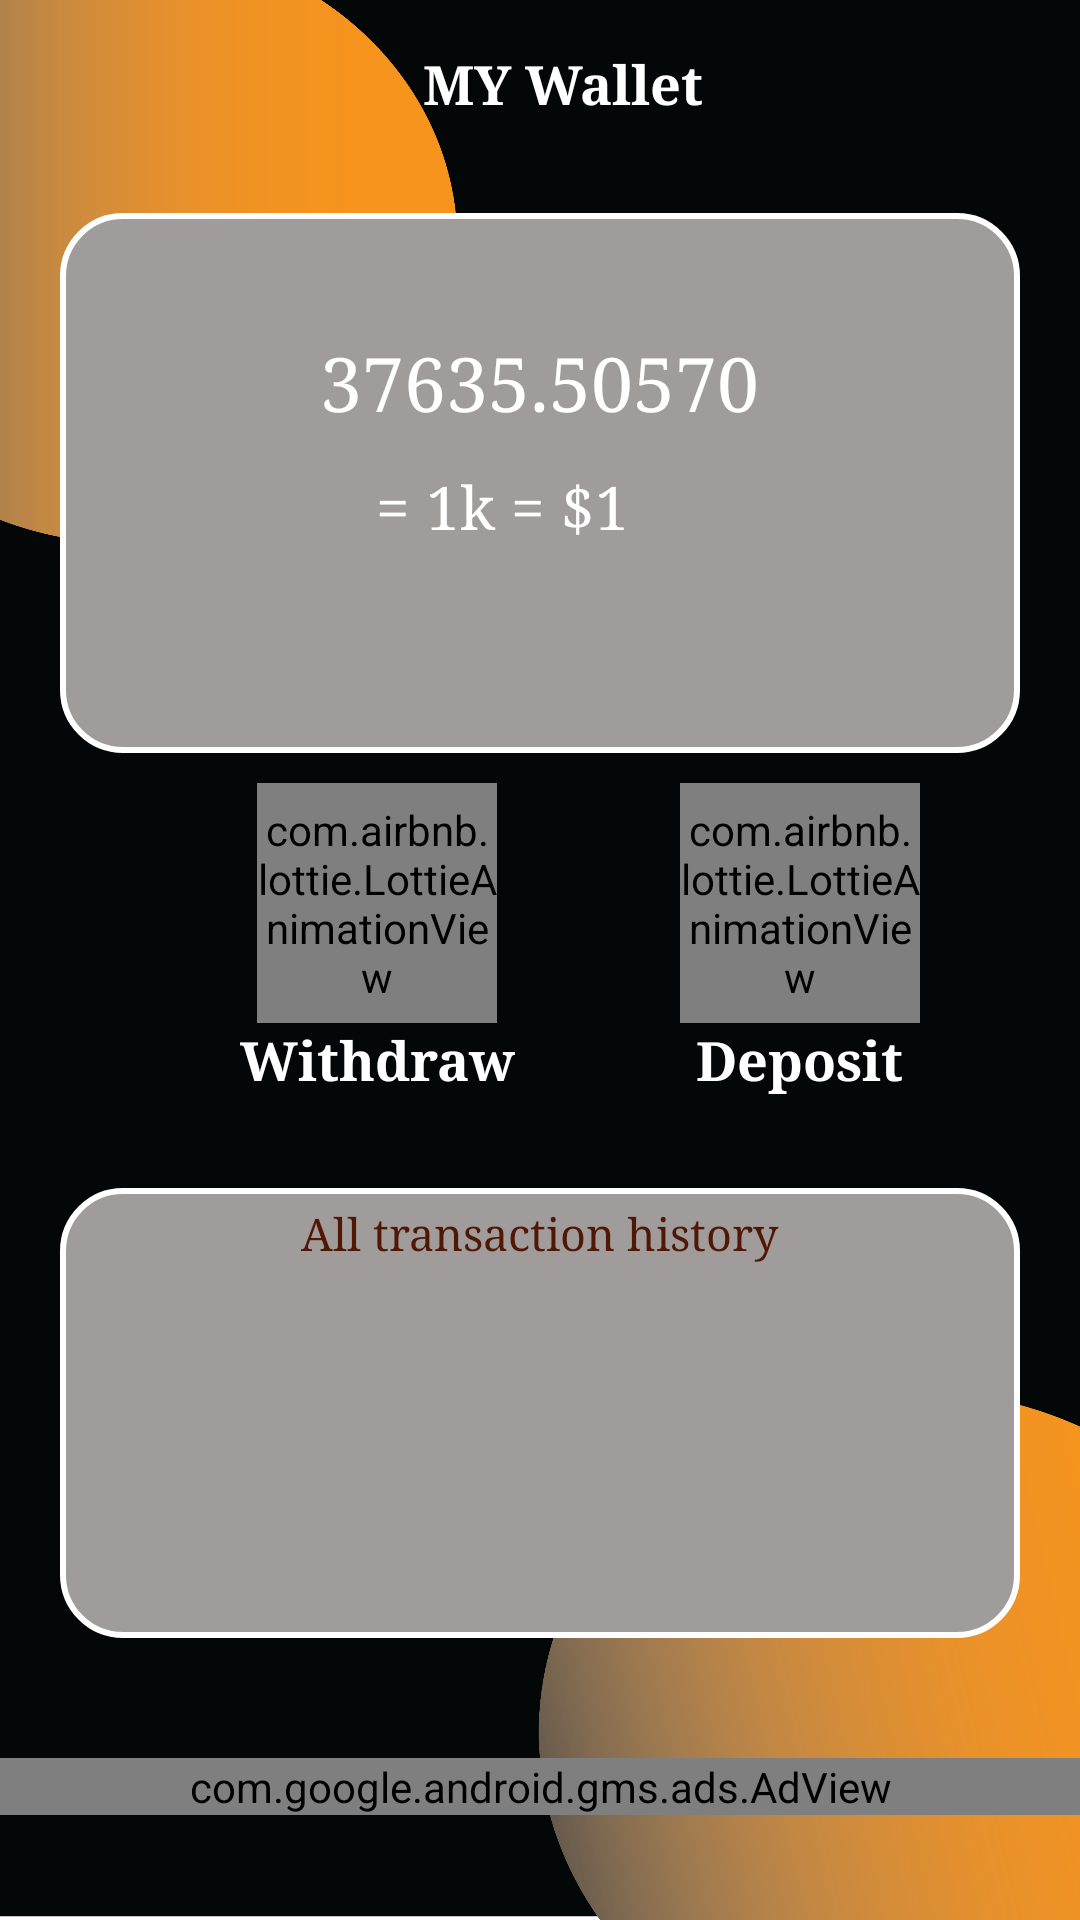

The Android layout XML behind this screen, and the referenced resources:
<!-- AndroidManifest.xml: application theme Theme.UycNetwork -->
<!-- res/layout/fragment_wallet.xml -->
<?xml version="1.0" encoding="utf-8"?>
<LinearLayout xmlns:android="http://schemas.android.com/apk/res/android"
    xmlns:app="http://schemas.android.com/apk/res-auto"
    xmlns:tools="http://schemas.android.com/tools"
    android:layout_width="match_parent"
    android:layout_height="match_parent"
    android:orientation="vertical"
    android:background="@drawable/uycbgs">


    <androidx.appcompat.widget.Toolbar
        android:layout_width="match_parent"
        android:layout_height="wrap_content">
        <LinearLayout
            android:layout_width="match_parent"
            android:layout_height="match_parent"
            android:orientation="vertical">
            <TextView
                android:layout_width="wrap_content"
                android:layout_height="wrap_content"
                android:text="MY Wallet"
                android:textStyle="bold"
                android:textSize="18sp"
                android:textColor="@color/white"
                android:fontFamily="serif"
                android:layout_gravity="center_horizontal"
                />
        </LinearLayout>
    </androidx.appcompat.widget.Toolbar>

    <LinearLayout
        android:layout_width="match_parent"
        android:layout_height="180dp"
        android:layout_marginStart="20sp"
        android:layout_marginEnd="20sp"
        android:layout_marginTop="15dp"
        android:layout_marginBottom="10dp"
        app:cardCornerRadius="25dp"
        android:background="@drawable/back_et"
        android:orientation="vertical"
        >
        <TextView
            android:id="@+id/balanceTV"
            android:layout_width="wrap_content"
            android:layout_height="wrap_content"
            android:textColor="@color/white"
            android:textSize="25sp"
            android:fontFamily="serif"
            android:text="37635.50570"
            android:layout_gravity="center"
            android:layout_marginTop="40dp"
            />
        <LinearLayout
            android:layout_width="match_parent"
            android:layout_height="40dp"
            android:orientation="horizontal"
            android:gravity="center"
            >
            <TextView
                android:layout_width="wrap_content"
                android:layout_height="wrap_content"
                android:textColor="@color/white"
                android:textSize="20sp"
                android:fontFamily="serif"
                android:text="="
                android:gravity="center_vertical"
                android:layout_marginTop="5dp"
                />

            <TextView
                android:id="@+id/dollarconverted"
                android:layout_width="wrap_content"
                android:layout_height="wrap_content"
                android:textColor="@color/white"
                android:textSize="20sp"
                android:fontFamily="serif"
                android:text=" 1k = $1"
                android:gravity="center_vertical"
                android:layout_marginTop="5dp"
                />

            <ImageView
                android:layout_width="20dp"
                android:layout_height="20dp"
                android:src="@drawable/helpoutline"
                android:layout_gravity="center"
                android:layout_marginStart="5dp"
                android:layout_marginTop="5dp"
                />

        </LinearLayout>


    </LinearLayout>

    <LinearLayout
        android:layout_width="match_parent"
        android:layout_height="120dp"
        android:orientation="horizontal"
        >
        <LinearLayout
            android:id="@+id/withdrawBtn"
            android:layout_width="wrap_content"
            android:layout_height="120dp"
            android:orientation="vertical"
            android:layout_marginStart="80dp"
            >
// atar modde add moneyr anim hobe 2 tai akhon ak rokom
            <com.airbnb.lottie.LottieAnimationView
                android:layout_width="80dp"
                android:layout_height="80dp"
                app:lottie_rawRes="@raw/wd"
                app:lottie_autoPlay="true"
                app:lottie_loop="true"
                android:layout_gravity="center"/>

            <TextView
                android:layout_width="wrap_content"
                android:layout_height="wrap_content"
                android:text="Withdraw"
                android:textSize="18sp"
                android:textColor="@color/white"
                android:fontFamily="serif"
                android:textStyle="bold"
                />


        </LinearLayout>
        <LinearLayout
            android:id="@+id/addMoneyBtn"
            android:layout_width="wrap_content"
            android:layout_height="120dp"
            android:orientation="vertical"
            android:layout_marginStart="55dp"
            >

            <com.airbnb.lottie.LottieAnimationView
                android:layout_width="80dp"
                android:layout_height="80dp"
                app:lottie_rawRes="@raw/add"
                app:lottie_autoPlay="true"
                app:lottie_loop="true"
                android:layout_gravity="center"/>

            <TextView
                android:layout_width="wrap_content"
                android:layout_height="wrap_content"
                android:text="Deposit"
                android:textSize="18sp"
                android:textColor="@color/white"
                android:fontFamily="serif"
                android:textStyle="bold"
                android:layout_gravity="center"
                />


        </LinearLayout>



    </LinearLayout>

    <LinearLayout
        android:layout_width="match_parent"
        android:layout_height="150dp"
        android:layout_marginStart="20sp"
        android:layout_marginEnd="20sp"
        android:layout_marginTop="15dp"
        android:layout_marginBottom="10dp"
        app:cardCornerRadius="25dp"
        android:background="@drawable/back_et"
        android:orientation="vertical"
        >
        <TextView
            android:id="@+id/datashow"
            android:layout_width="wrap_content"
            android:layout_height="wrap_content"
            android:textColor="#501705"
            android:textSize="15sp"
            android:fontFamily="serif"
            android:text="All transaction history"
            android:layout_gravity="center"
            android:layout_marginTop="5dp"
            />
        <LinearLayout
            android:layout_width="match_parent"
            android:layout_height="match_parent"
            android:orientation="vertical"
            android:gravity="center"
            >


        </LinearLayout>




    </LinearLayout>

    <com.google.android.gms.ads.AdView
        android:layout_gravity="center"
        xmlns:ads="http://schemas.android.com/apk/res-auto"
        android:id="@+id/adView"
        android:layout_width="match_parent"
        android:layout_height="wrap_content"
        android:layout_marginTop="30dp"
        android:layout_centerHorizontal="true"
        android:layout_alignParentBottom="true"
        ads:adSize="BANNER"
        ads:adUnitId="@string/banner_admob">
    </com.google.android.gms.ads.AdView>


</LinearLayout>
<!-- resources referenced by this layout -->
<resources>
  <color name="white">#FFFFFFFF</color>
  <!-- drawable back_et (drawable) -->
  <?xml version="1.0" encoding="utf-8"?>
  <shape android:shape="rectangle" xmlns:android="http://schemas.android.com/apk/res/android">
  
      <corners android:radius="20dp"/>
      <stroke android:color="#FFFFFF" android:width="2dp"/>
      <solid android:color="#A09C9C"/>
  
  </shape>
  <!-- drawable uycbgs: png bitmap (drawable, 191943 bytes) -->
  <string name="banner_admob">ca-app-pub-3940256099942544/6300978111</string>
  <style name="Theme.UycNetwork" parent="Theme.MaterialComponents.DayNight.NoActionBar">
          
          <item name="colorPrimary">@color/purple_500</item>
          <item name="colorPrimaryVariant">@color/purple_500</item>
          <item name="colorOnPrimary">@color/white</item>
          
          <item name="colorSecondary">@color/teal_200</item>
          <item name="colorSecondaryVariant">@color/teal_700</item>
          <item name="colorOnSecondary">@color/black</item>
          
          <item name="android:statusBarColor" tools:targetApi="l">?attr/colorPrimaryVariant</item>
          
      </style>
  <color name="purple_500">#FFA000</color>
  <color name="teal_200">#FF03DAC5</color>
  <color name="teal_700">#FF018786</color>
  <color name="black">#FF000000</color>
</resources>
